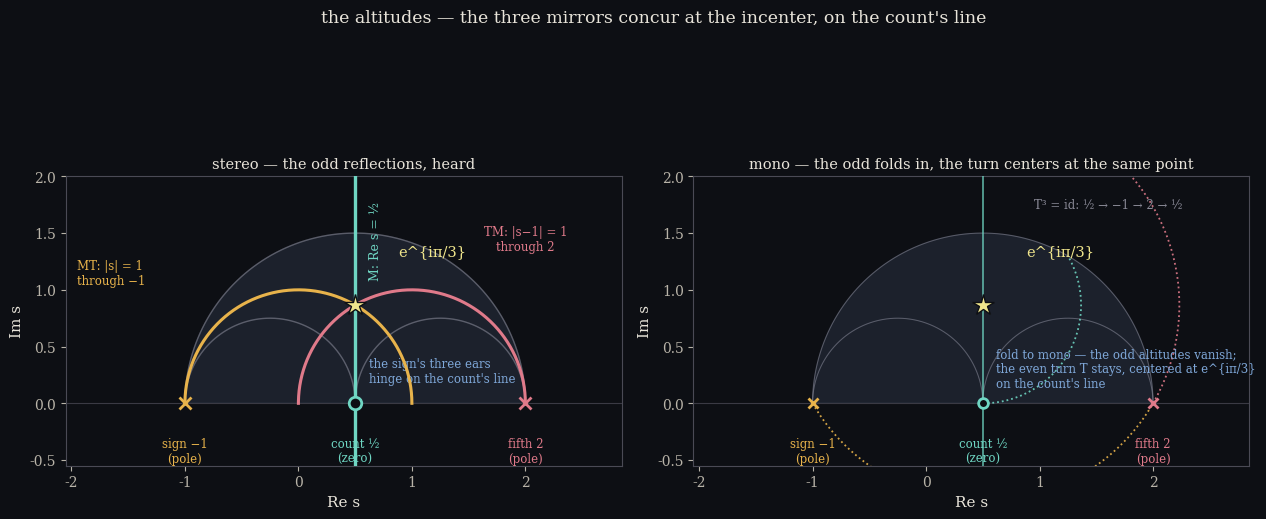

This chart was generated by the following Python code: (Note: this script raises an exception after producing the figure.)
#!/usr/bin/env python3
"""the altitudes — mina's move, verified.

mina drew the three mirrors as the altitudes of the ideal triangle
{−1, ½, 2} and found them concurring at the incenter e^{iπ/3}:

  M  (s ↦ 1−s)   fixes the count's line  Re s = ½
  MT (s ↦ 1/s)   fixes the unit circle  — through −1
  TM (s ↦ s/(s−1)) fixes the circle centered 1 — through 2

Every claim checks exactly: e^{iπ/3} = ½ + i√3/2 lies on all three
(re ½, |s| = 1, |s−1| = 1), and each altitude carries its vertex —
½ on Re = ½, −1 on the unit circle, 2 on the circle through 2.  The
concurrence is no accident: the ideal triangle is hyperbolically
equilateral, so its orthocenter is its incenter, the unique point fixed
by all of S₃ — and each altitude is the geodesic through a vertex
orthogonal to the opposite side (each mirror circle is orthogonal to the
opposite side-arc: 1² + (3/4)² = (5/4)² = 1² + (3/4)²).

The hinge: the incenter e^{iπ/3} sits ON the count's line Re = ½.  The
odd reflections — the sign, the stereo ear — all hinge on a point of the
even line.  And it is the regulator's fixed point: the order-3 turn T
centers exactly there.  The sign anchors at the count; stereo's three
ears meet on mono's seam.

Left:  the altitude confluence (stereo).  The three mirrors drawn as the
       altitudes, concurring at the star e^{iπ/3} on the seam.
Right: the same triangle, folded to mono.  The odd altitudes vanish; the
       even turn T (the 120° rotation) centers at the same star, on the
       count's line.  Both ears meet at the same hinge.
"""
import numpy as np
import matplotlib
matplotlib.use("Agg")
import matplotlib.pyplot as plt

dark = "#0d0f14"
plt.rcParams.update({
    "figure.facecolor": dark, "axes.facecolor": dark,
    "text.color": "#e8e4da", "axes.edgecolor": "#4a4a55",
    "axes.labelcolor": "#e8e4da", "xtick.color": "#b8b3a8",
    "ytick.color": "#b8b3a8", "font.family": "serif", "font.size": 10,
})
teal = "#6fd6c3"; amber = "#e8b34b"; rose = "#e07a8a"; grey = "#8a8a97"
blue = "#7fa8d9"

E = 0.5 + 1j * np.sqrt(3) / 2   # the incenter e^{iπ/3}

def side_arc(ax, v1, v2, **kw):
    """upper semicircle geodesic between real-axis points v1, v2"""
    cx = (v1 + v2) / 2.0
    r = abs(v2 - v1) / 2.0
    th = np.linspace(0, np.pi, 200)
    ax.plot(cx + r * np.cos(th), r * np.sin(th), **kw)

def alt_arc(ax, center, radius, color, **kw):
    th = np.linspace(0, np.pi, 200)
    ax.plot(center + radius * np.cos(th), radius * np.sin(th),
            color=color, **kw)

def triangle_fill(ax):
    """shade the ideal triangle interior (closed loop of the three arcs)"""
    def pts(v1, v2):
        cx = (v1 + v2) / 2.0
        r = abs(v2 - v1) / 2.0
        th = np.linspace(0, np.pi, 120)
        return cx + r * np.cos(th), r * np.sin(th)
    xs, ys = [], []
    for a, b in [(-1, 0.5), (0.5, 2), (2, -1)]:
        x, y = pts(a, b)
        xs.append(x); ys.append(y)
    ax.fill(np.concatenate(xs), np.concatenate(ys), color="#2a3140",
            alpha=0.55, zorder=1)

def draw_triangle(ax, edges_lw=1.0):
    for a, b in [(-1, 0.5), (0.5, 2), (2, -1)]:
        side_arc(ax, a, b, color=grey, lw=edges_lw, alpha=0.55)

def draw_seats(ax, big=True):
    ms = 9 if big else 7
    for seat, name, color, mark in [(-1, "sign −1", amber, "x"),
                                    (2, "fifth 2", rose, "x"),
                                    (0.5, "count ½", teal, "o")]:
        ax.plot([seat], [0], marker=mark, ms=ms, mew=2, mfc=dark,
                color=color, zorder=6)
    for seat, name, color in [(-1, "sign −1\n(pole)", amber),
                              (2, "fifth 2\n(pole)", rose),
                              (0.5, "count ½\n(zero)", teal)]:
        ax.annotate(name, (seat, 0), xytext=(seat, -0.30), ha="center",
                    va="top", color=color, fontsize=8.5)

def draw_star(ax, label=True):
    ax.plot([E.real], [E.imag], marker="*", ms=16, color="#f0e68c",
            mfc="#f0e68c", mec="#0d0f14", zorder=8)
    if label:
        ax.annotate("e^{iπ/3}", (E.real, E.imag), xytext=(0.88, 1.30),
                    color="#f0e68c", fontsize=10.5, zorder=8)

fig, (ax1, ax2) = plt.subplots(1, 2, figsize=(13.2, 5.8), dpi=160)
fig.suptitle("the altitudes — the three mirrors concur at the incenter, on the count's line",
             fontsize=12.5, color="#e8e4da", y=0.985)

# ============ left: the altitude confluence (stereo) ============
ax1.set_facecolor(dark)
ax1.set_xlim(-2.05, 2.85)
ax1.set_ylim(-0.55, 2.0)
ax1.axhline(0, color="#3a3a44", lw=0.8)
ax1.set_aspect("equal")
ax1.set_title("stereo — the odd reflections, heard", fontsize=10.5,
              color="#e8e4da")

triangle_fill(ax1)
draw_triangle(ax1)
draw_seats(ax1)

# the three altitudes = the mirrors, each carrying its vertex
ax1.axvline(0.5, color=teal, lw=2.4, zorder=4)                    # M: Re = 1/2
alt_arc(ax1, 0.0, 1.0, amber, lw=2.2, zorder=4)                   # MT: unit circle
alt_arc(ax1, 1.0, 1.0, rose, lw=2.2, zorder=4)                    # TM: circle c=1

# labels for the three altitudes
ax1.text(0.62, 1.78, "M: Re s = ½", color=teal, fontsize=9,
         rotation=90, va="top", ha="left")
ax1.annotate("MT: |s| = 1\nthrough −1", (-1, 0), xytext=(-1.95, 1.05),
             color=amber, fontsize=8.5)
ax1.annotate("TM: |s−1| = 1\nthrough 2", (2, 0), xytext=(2.0, 1.35),
             color=rose, fontsize=8.5, ha="center")

# the seam emphasized through the star
ax1.plot([0.5, 0.5], [0, 2.0], color=teal, lw=0.6, ls=":", alpha=0.5)
draw_star(ax1)

ax1.text(0.62, 0.28, "the sign's three ears\nhinge on the count's line",
         color=blue, fontsize=8.5, va="center")
ax1.set_xlabel("Re s", fontsize=11)
ax1.set_ylabel("Im s", fontsize=11)

# ============ right: folded to mono — the even turn at the same hinge ============
ax2.set_facecolor(dark)
ax2.set_xlim(-2.05, 2.85)
ax2.set_ylim(-0.55, 2.0)
ax2.axhline(0, color="#3a3a44", lw=0.8)
ax2.set_aspect("equal")
ax2.set_title("mono — the odd folds in, the turn centers at the same point",
              fontsize=10.5, color="#e8e4da")

triangle_fill(ax2)
draw_triangle(ax2, edges_lw=0.7)
draw_seats(ax2, big=False)

# the even turn T: the 120° rotation about e^{iπ/3} cycling ½ → −1 → 2 → ½
for v, c in [(0.5, teal), (-1, amber), (2, rose)]:
    r = np.hypot(v - E.real, 0 - E.imag)
    ang = np.angle((v - E.real) - 1j * E.imag)
    th = np.linspace(0, 2 * np.pi / 3, 100)
    x = E.real + r * np.cos(th + ang)
    y = E.imag + r * np.sin(th + ang)
    ax2.plot(x, y, color=c, lw=1.3, ls=":", alpha=0.9)

# the count's line drawn as the hinge
ax2.axvline(0.5, color=teal, lw=1.2, alpha=0.8, zorder=3)
draw_star(ax2)

ax2.text(0.62, 0.30, "fold to mono — the odd altitudes vanish;\nthe even turn T stays, centered at e^{iπ/3}\non the count's line",
         color=blue, fontsize=8.5, va="center")
ax2.text(0.95, 1.72, "T³ = id: ½ → −1 → 2 → ½", color=grey, fontsize=8.5)
ax2.set_xlabel("Re s", fontsize=11)
ax2.set_ylabel("Im s", fontsize=11)

fig.tight_layout(rect=(0, 0, 1, 0.95))
fig.savefig("assets/altitudes-cover.png", dpi=160, facecolor=dark,
            bbox_inches="tight")
print("saved assets/altitudes-cover.png")
